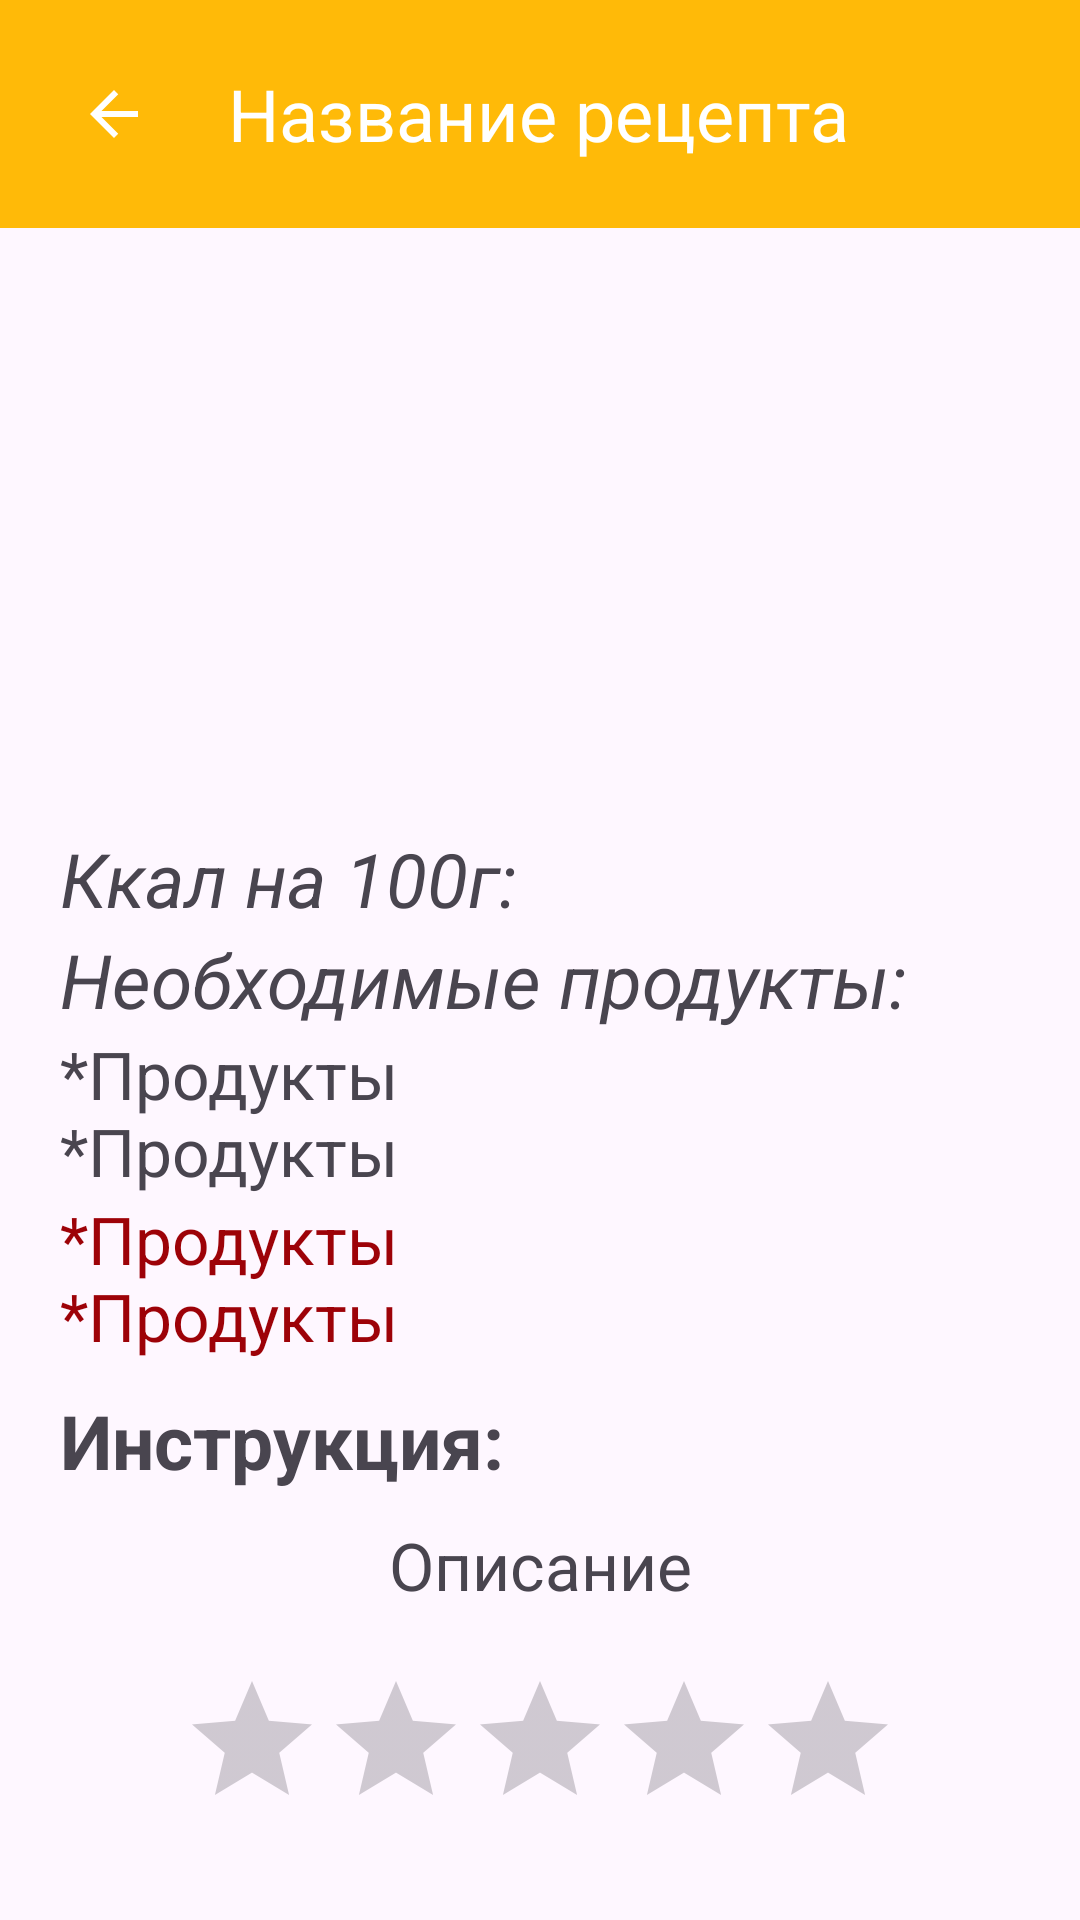

Reconstruct the res/layout file that produces this screen, plus the resources it refers to.
<!-- AndroidManifest.xml: application theme Base.Theme.Freezer -->
<!-- res/layout/activity_recipe.xml -->
<?xml version="1.0" encoding="utf-8"?>
<androidx.constraintlayout.widget.ConstraintLayout xmlns:android="http://schemas.android.com/apk/res/android"
    xmlns:app="http://schemas.android.com/apk/res-auto"
    xmlns:tools="http://schemas.android.com/tools"
    android:layout_width="match_parent"
    android:layout_height="match_parent"
    tools:context=".recipes.RecipeActivity">

    <LinearLayout
        android:layout_width="match_parent"
        android:layout_height="match_parent"
        android:orientation="vertical">

    <include layout="@layout/recipe_tool_bar"/>

    <ScrollView
        android:layout_width="match_parent"
        android:layout_height="match_parent">

    <androidx.constraintlayout.widget.ConstraintLayout
        android:layout_width="match_parent"
        android:layout_height="wrap_content">

        <ImageView
            android:id="@+id/recipeImageView"
            android:layout_width="300dp"
            android:layout_height="200dp"
            android:padding="10dp"
            app:layout_constraintEnd_toEndOf="parent"
            app:layout_constraintStart_toStartOf="parent"
            app:layout_constraintTop_toTopOf="parent"
            tools:srcCompat="@tools:sample/backgrounds/scenic" />

        <TextView
            android:id="@+id/caloriesTextView"
            android:layout_width="wrap_content"
            android:layout_height="wrap_content"
            android:text="@string/calories_count"
            android:textSize="25sp"
            android:textStyle="italic"
            android:paddingStart="20dp"
            android:paddingEnd="20dp"
            app:layout_constraintStart_toStartOf="parent"
            app:layout_constraintTop_toBottomOf="@+id/recipeImageView"/>

        <TextView
            android:id="@+id/articleTextView"
            android:layout_width="wrap_content"
            android:layout_height="wrap_content"
            android:text="@string/recipe_products"
            android:textStyle="italic"
            android:textSize="25sp"
            android:paddingStart="20dp"
            android:paddingEnd="20dp"
            app:layout_constraintStart_toStartOf="parent"
            app:layout_constraintTop_toBottomOf="@+id/caloriesTextView"/>

        <TextView
            android:id="@+id/productsTextView"
            android:layout_width="wrap_content"
            android:layout_height="wrap_content"
            android:text="@string/product_list"
            android:textSize="22sp"
            android:paddingStart="20dp"
            android:paddingEnd="20dp"

            app:layout_constraintStart_toStartOf="parent"
            app:layout_constraintTop_toBottomOf="@+id/articleTextView" />

        <TextView
            android:id="@+id/redProductsTextView"
            android:layout_width="wrap_content"
            android:layout_height="wrap_content"
            android:text="@string/product_list"
            android:textSize="22sp"
            android:textColor="?attr/colorSecondary"
            android:paddingStart="20dp"
            android:paddingEnd="20dp"
            android:paddingBottom="10dp"
            app:layout_constraintStart_toStartOf="parent"
            app:layout_constraintTop_toBottomOf="@+id/productsTextView" />

        <TextView
            android:id="@+id/instructionsTextView"
            android:layout_width="wrap_content"
            android:layout_height="wrap_content"
            android:text="@string/instruction"
            android:textSize="25sp"
            android:textStyle="bold"
            android:paddingStart="20dp"
            android:paddingBottom="10dp"
            app:layout_constraintStart_toStartOf="parent"
            app:layout_constraintTop_toBottomOf="@+id/redProductsTextView" />

        <TextView
        android:id="@+id/descriptionTextView"
        android:layout_width="wrap_content"
        android:layout_height="wrap_content"
        android:paddingStart="20dp"
        android:paddingEnd="20dp"
        android:paddingBottom="20dp"
        android:text="@string/description"
        android:textSize="22sp"
        app:layout_constraintEnd_toEndOf="parent"
        app:layout_constraintStart_toStartOf="parent"
        app:layout_constraintTop_toBottomOf="@+id/instructionsTextView" />

<LinearLayout
    android:layout_width="wrap_content"
    android:layout_height="wrap_content"
    app:layout_constraintTop_toBottomOf="@+id/descriptionTextView"
    app:layout_constraintEnd_toEndOf="parent"
    app:layout_constraintStart_toStartOf="parent">
        <RatingBar
            android:id="@+id/ratingBar"
            android:layout_width="wrap_content"
            android:layout_height="wrap_content"
            android:stepSize="1"
            android:paddingBottom="10dp" />
    <TextView
        android:id="@+id/textViewRating"
        android:layout_width="match_parent"
        android:layout_height="match_parent"
        android:text="5/5"
        android:textSize="25sp"
        android:gravity="center"
        android:paddingLeft="10dp"
        android:paddingBottom="17dp"
        android:visibility="gone"/>
</LinearLayout>

    </androidx.constraintlayout.widget.ConstraintLayout>

    </ScrollView>

    </LinearLayout>

</androidx.constraintlayout.widget.ConstraintLayout>
<!-- res/layout/recipe_tool_bar.xml (included above) -->
<?xml version="1.0" encoding="utf-8"?>
<RelativeLayout xmlns:android="http://schemas.android.com/apk/res/android"
    android:layout_width="match_parent"
    android:layout_height="wrap_content"
    android:background="?attr/colorPrimary">
    <RelativeLayout
        android:padding="16dp"
        android:layout_width="match_parent"
        android:layout_height="wrap_content">

        <ImageView
            android:layout_width="wrap_content"
            android:layout_height="wrap_content"
            android:src="@drawable/arrow_back_24"
            android:id="@+id/back_icon"
            android:layout_centerVertical="true"
            android:padding="10dp"/>
        <TextView
            android:id="@+id/recipeName"
            android:layout_width="wrap_content"
            android:layout_height="wrap_content"
            android:text="@string/recipe_name"
            android:layout_marginStart="16dp"
            android:layout_toEndOf="@id/back_icon"
            android:textColor="?attr/colorOnPrimary"
            android:textSize="24sp"
            android:layout_centerVertical="true"/>

        <ImageView
            android:id="@+id/like_icon"
            android:layout_width="wrap_content"
            android:layout_height="wrap_content"
            android:layout_alignParentEnd="true"
            android:layout_centerVertical="true"
            android:layout_marginEnd="0dp"
            android:padding="10dp"
            android:src="@drawable/favorite_border_30" />
    </RelativeLayout>

</RelativeLayout>
<!-- resources referenced by this layout -->
<resources>
  <!-- drawable arrow_back_24 (drawable) -->
  <vector android:autoMirrored="true" android:height="24dp"
      android:tint= "?attr/colorOnPrimary" android:viewportHeight="24"
      android:viewportWidth="24" android:width="24dp" xmlns:android="http://schemas.android.com/apk/res/android">
      <path android:fillColor="?attr/colorOnPrimary" android:pathData="M20,11H7.83l5.59,-5.59L12,4l-8,8 8,8 1.41,-1.41L7.83,13H20v-2z"/>
  </vector>
  <string name="calories_count">Ккал на 100г:</string>
  <string name="description">Описание</string>
  <string name="instruction">Инструкция:</string>
  <string name="product_list">*Продукты\n*Продукты</string>
  <string name="recipe_name">Название рецепта</string>
  <string name="recipe_products">Необходимые продукты:</string>
  <style name="Base.Theme.Freezer" parent="Theme.Material3.Light.NoActionBar">
          
          <item name="colorPrimary">@color/selective_yellow</item>
          <item name="colorPrimaryVariant">@color/princeton_orange</item>
          <item name="colorOnPrimary">@color/white</item>
          
          <item name="colorSecondary">@color/penn_red</item>
          <item name="colorSecondaryVariant">@color/rosewood</item>
          <item name="colorOnSecondary">@color/black</item>
          
          <item name="android:statusBarColor">?attr/colorPrimaryVariant</item>
          
          <item name="android:navigationBarColor">?attr/colorPrimaryVariant</item>
          
          <item name="android:windowSplashScreenBackground" tools:targetApi="s">?attr/colorPrimaryVariant</item>
          <item name="android:windowSplashScreenAnimatedIcon" tools:targetApi="s">@drawable/splash_logo_light</item>
  
      </style>
  <color name="selective_yellow">#FFBA08</color>
  <color name="princeton_orange">#F48C06</color>
  <color name="white">#FFFFFFFF</color>
  <color name="penn_red">#9D0208</color>
  <color name="rosewood">#6A040F</color>
  <color name="black">#03071E</color>
  <!-- drawable splash_logo_light: vector/xml drawable (drawable, 3636 chars, omitted) -->
</resources>
